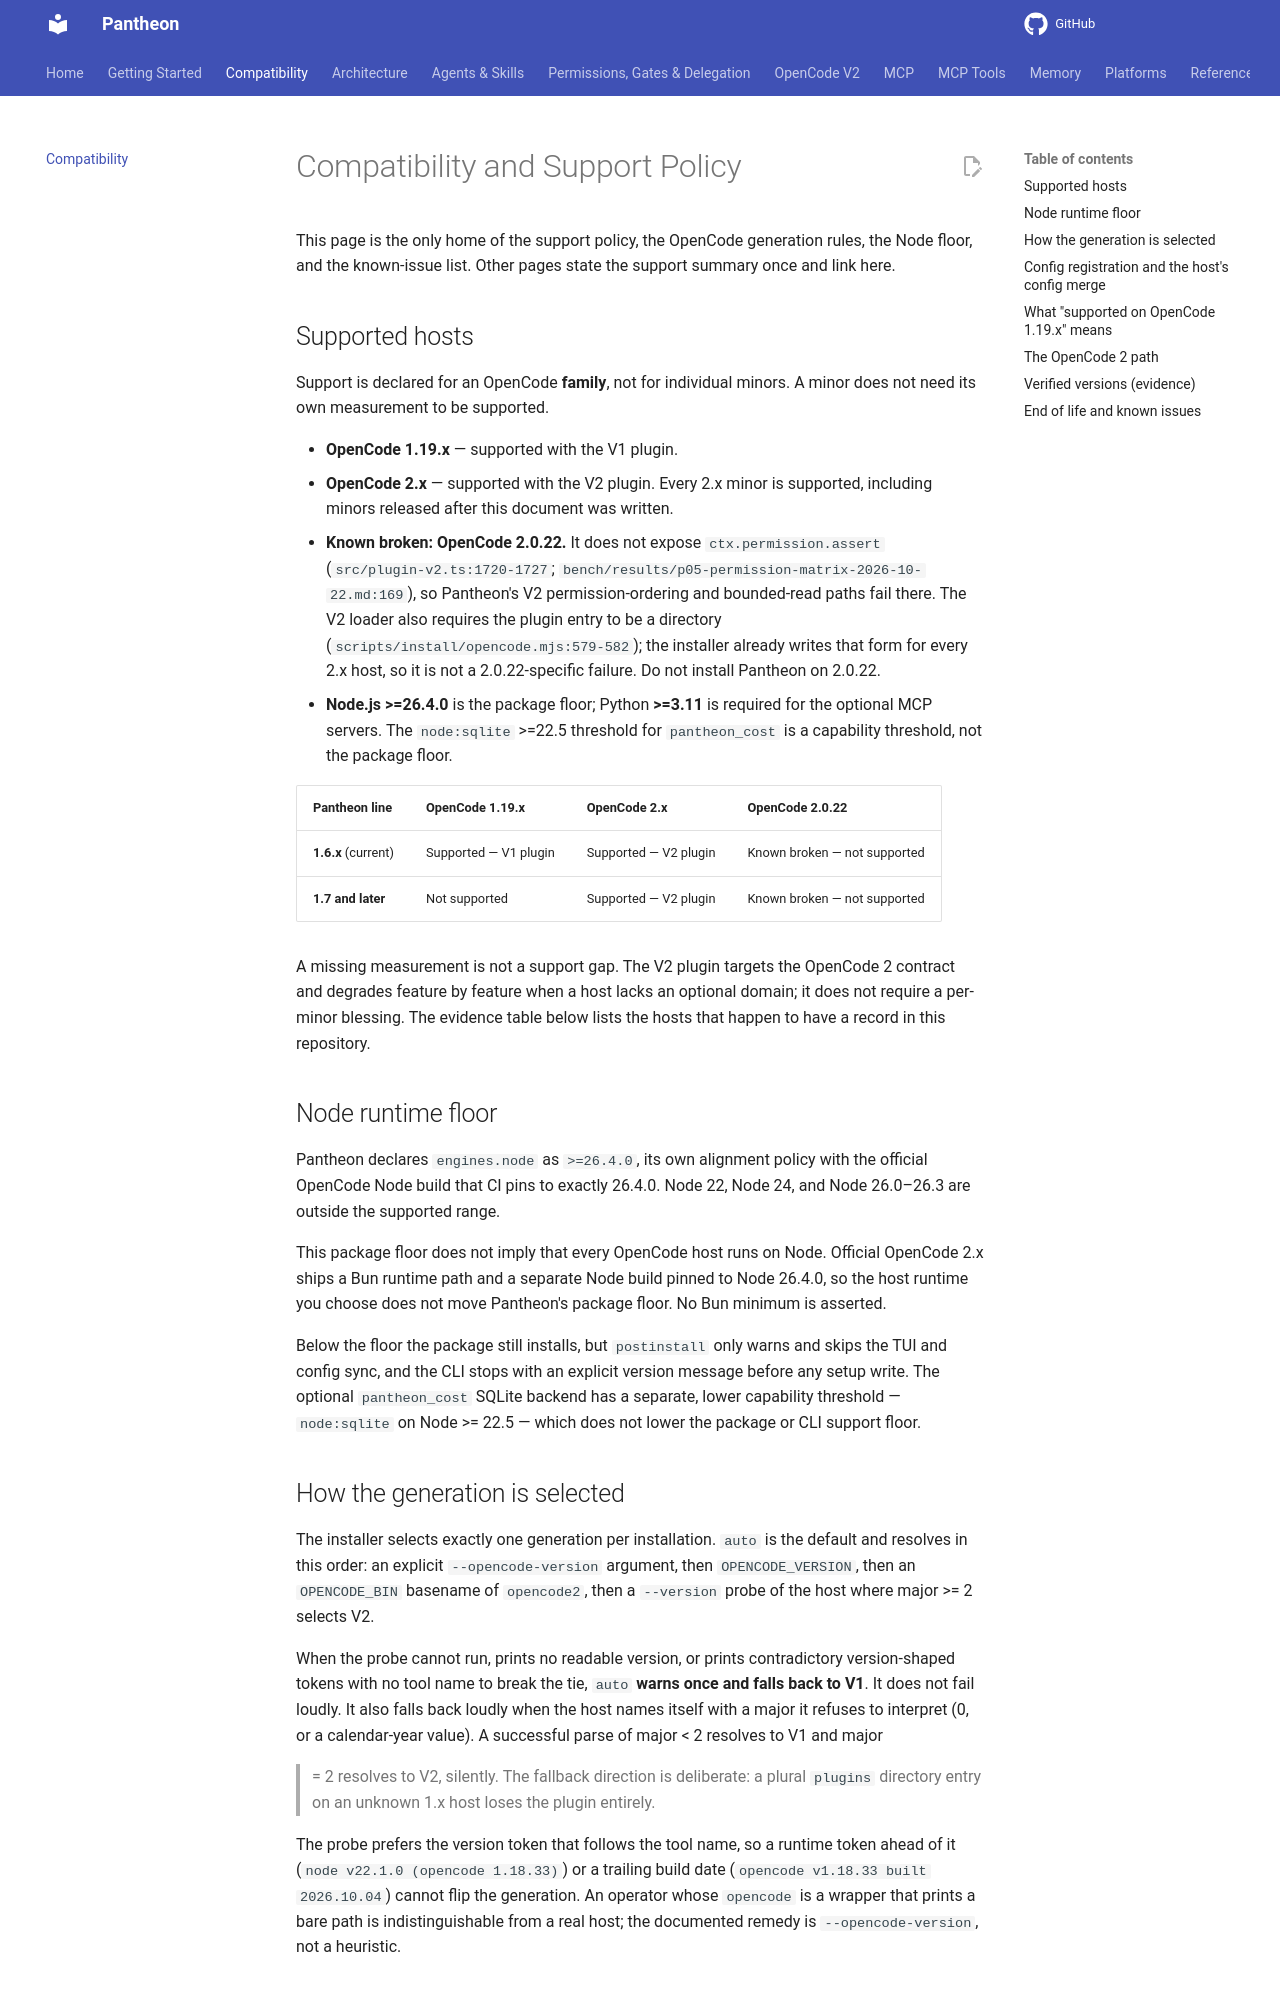

repository: bfs2021/pantheon-opencode · page: 1.6.0/COMPATIBILITY/index.html · generator: mkdocs

# Compatibility and Support Policy

This page is the only home of the support policy, the OpenCode generation
rules, the Node floor, and the known-issue list. Other pages state the support
summary once and link here.

## Supported hosts

Support is declared for an OpenCode **family**, not for individual minors. A
minor does not need its own measurement to be supported.

- **OpenCode 1.19.x** — supported with the V1 plugin.
- **OpenCode 2.x** — supported with the V2 plugin. Every 2.x minor is supported,
  including minors released after this document was written.
- **Known broken: OpenCode 2.0.22.** It does not expose
  `ctx.permission.assert` (`src/plugin-v2.ts:1720-1727`;
  `bench/results/p05-permission-matrix-2026-10-22.md:169`), so Pantheon's V2
  permission-ordering and bounded-read paths fail there. The V2 loader also
  requires the plugin entry to be a directory
  (`scripts/install/opencode.mjs:579-582`); the installer already writes that
  form for every 2.x host, so it is not a 2.0.22-specific failure. Do not
  install Pantheon on 2.0.22.
- **Node.js >=26.4.0** is the package floor; Python **>=3.11** is required for
  the optional MCP servers. The `node:sqlite` >=22.5 threshold for
  `pantheon_cost` is a capability threshold, not the package floor.

| Pantheon line | OpenCode 1.19.x | OpenCode 2.x | OpenCode 2.0.22 |
|---|---|---|---|
| **1.6.x** (current) | Supported — V1 plugin | Supported — V2 plugin | Known broken — not supported |
| **1.7 and later** | Not supported | Supported — V2 plugin | Known broken — not supported |

A missing measurement is not a support gap. The V2 plugin targets the OpenCode 2
contract and degrades feature by feature when a host lacks an optional domain;
it does not require a per-minor blessing. The evidence table below lists the
hosts that happen to have a record in this repository.

## Node runtime floor

Pantheon declares `engines.node` as `>=26.4.0`, its own alignment policy with
the official OpenCode Node build that CI pins to exactly 26.4.0. Node 22, Node
24, and Node 26.0–26.3 are outside the supported range.

This package floor does not imply that every OpenCode host runs on Node.
Official OpenCode 2.x ships a Bun runtime path and a separate Node build
pinned to Node 26.4.0, so the host runtime you choose does not move Pantheon's
package floor. No Bun minimum is asserted.

Below the floor the package still installs, but `postinstall` only warns and
skips the TUI and config sync, and the CLI stops with an explicit version
message before any setup write. The optional `pantheon_cost` SQLite backend has
a separate, lower capability threshold — `node:sqlite` on Node >= 22.5 — which
does not lower the package or CLI support floor.
